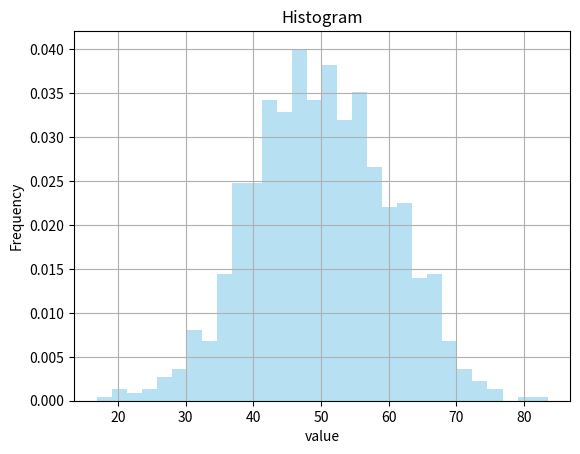

Write the Python code that produced this figure.
import numpy as np
import matplotlib.pyplot as plt

data= np.random.normal(loc=50, scale=10, size=1000)
plt.hist(data, bins=30, density=True, alpha=0.6, color='skyblue')
plt.title("Histogram")
plt.xlabel("value")
plt.ylabel("Frequency")
plt.grid(True)
plt.show()